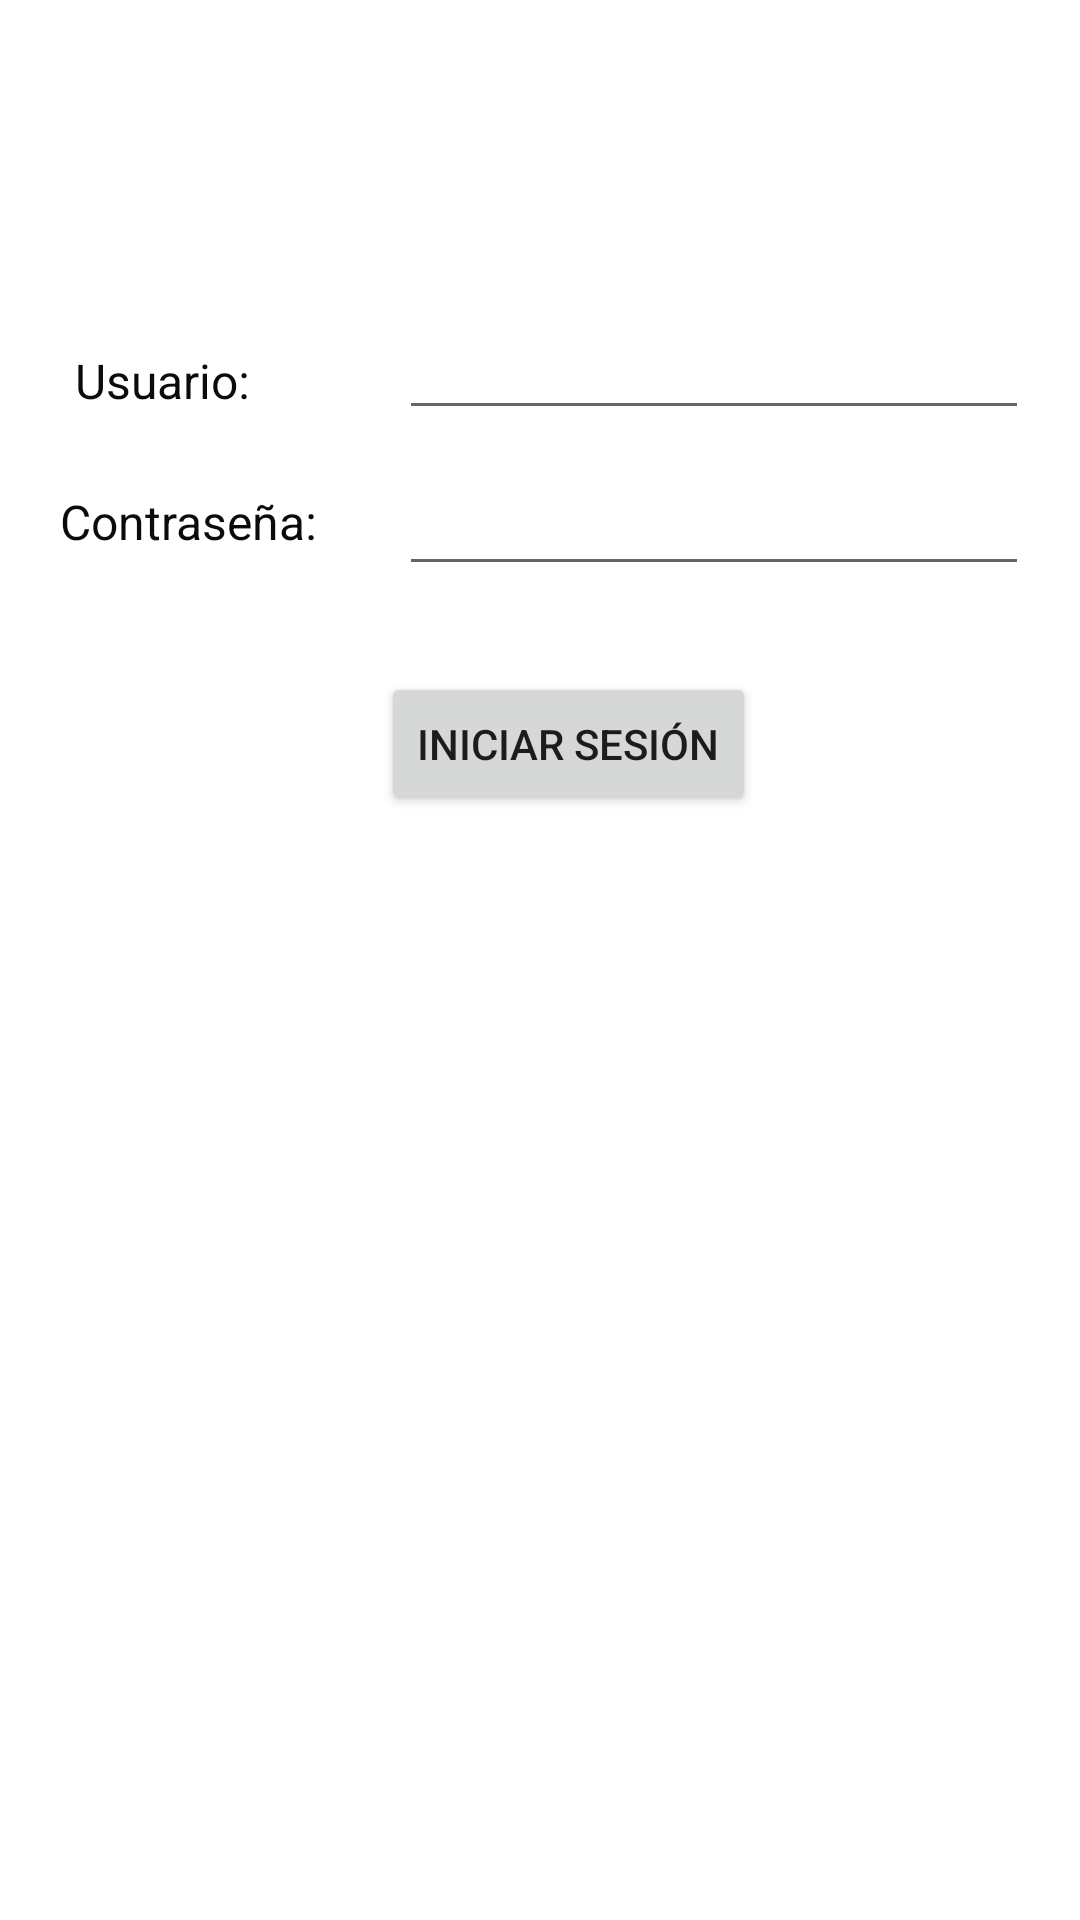

Android layout source for this screen:
<!-- AndroidManifest.xml: application theme Theme.PracticaPayPhone -->
<!-- res/layout/activity_main.xml -->
<?xml version="1.0" encoding="utf-8"?>
<RelativeLayout xmlns:android="http://schemas.android.com/apk/res/android"
    xmlns:app="http://schemas.android.com/apk/res-auto"
    xmlns:tools="http://schemas.android.com/tools"
    android:layout_width="match_parent"
    android:layout_height="match_parent"
    tools:context=".MainActivity">


    <Button
        android:id="@+id/btnLogin"
        android:layout_width="wrap_content"
        android:layout_height="wrap_content"
        android:layout_alignParentStart="true"
        android:layout_alignParentTop="true"
        android:layout_marginStart="127dp"
        android:layout_marginTop="224dp"
        android:text="Iniciar sesión" />

    <EditText
        android:id="@+id/txtUsuario"
        android:layout_width="wrap_content"
        android:layout_height="wrap_content"
        android:layout_alignParentStart="true"
        android:layout_alignParentTop="true"
        android:layout_marginStart="133dp"
        android:layout_marginTop="102dp"
        android:ems="10"
        android:inputType="textPersonName" />

    <EditText
        android:id="@+id/txtPass"
        android:layout_width="wrap_content"
        android:layout_height="wrap_content"
        android:layout_alignParentStart="true"
        android:layout_alignParentTop="true"
        android:layout_marginStart="133dp"
        android:layout_marginTop="154dp"
        android:ems="10"
        android:inputType="textPassword" />

    <TextView
        android:id="@+id/textView"
        android:layout_width="wrap_content"
        android:layout_height="wrap_content"
        android:layout_alignParentStart="true"
        android:layout_alignParentTop="true"
        android:layout_marginStart="25dp"
        android:layout_marginTop="116dp"
        android:text="Usuario:"
        android:textColor="#0C0B0B"
        android:textSize="16sp" />

    <TextView
        android:id="@+id/textView2"
        android:layout_width="wrap_content"
        android:layout_height="wrap_content"
        android:layout_alignParentStart="true"
        android:layout_alignParentTop="true"
        android:layout_marginStart="20dp"
        android:layout_marginTop="163dp"
        android:text="Contraseña:"
        android:textColor="#0C0B0B"
        android:textSize="16sp" />
</RelativeLayout>
<!-- resources referenced by this layout -->
<resources>
  <style name="Theme.PracticaPayPhone" parent="Theme.MaterialComponents.DayNight.DarkActionBar">
          
          <item name="colorPrimary">@color/purple_500</item>
          <item name="colorPrimaryVariant">@color/purple_700</item>
          <item name="colorOnPrimary">@color/white</item>
          
          <item name="colorSecondary">@color/teal_200</item>
          <item name="colorSecondaryVariant">@color/teal_700</item>
          <item name="colorOnSecondary">@color/black</item>
          
          <item name="android:statusBarColor" tools:targetApi="l">?attr/colorPrimaryVariant</item>
          
      </style>
  <!-- not gathered from this repository: default colours our renderer supplied (Android Studio template values) -->
  <color name="purple_500">#FF6200EE</color>
  <color name="purple_700">#FF3700B3</color>
  <color name="teal_200">#FF03DAC5</color>
  <color name="teal_700">#FF018786</color>
  <color name="black">#FF000000</color>
  <color name="white">#FFFFFFFF</color>
</resources>
